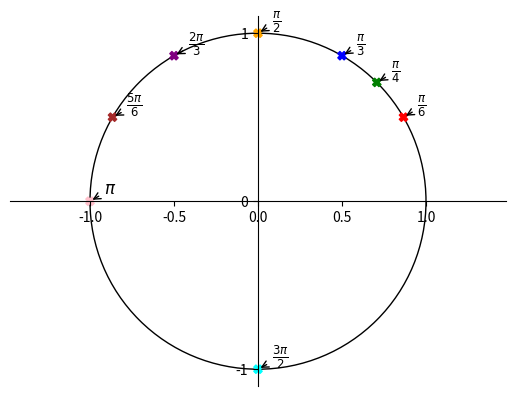

Write the Python code that produced this figure.
from matplotlib import pyplot as plt, patches
import numpy as np

fig = plt.figure()
ax = fig.subplots()

ymp = patches.Circle((0, 0), radius=1, fill=0)
ax.add_patch(ymp)

ax.spines['left'].set_position('center')
ax.spines['bottom'].set_position('center')

ax.spines['right'].set_color('none')
ax.spines['top'].set_color('none')

ax.xaxis.set_ticks_position('bottom')
ax.yaxis.set_ticks_position('left')

ax.axis('equal')

plt.xticks([-1, 0, 1], minor=True)
plt.yticks([-1, 0, 1])

angles_deg = [30, 45, 60, 90, 120, 150, 180, 270]
angles_rad = np.radians(angles_deg)

colors = ['red', 'green', 'blue', 'orange', 'purple', 'brown', 'pink', 'cyan']
texts = [r'$\frac{\pi}{6}$', r'$\frac{\pi}{4}$', r'$\frac{\pi}{3}$', r'$\frac{\pi}{2}$',
         r'$\frac{2\pi}{3}$', r'$\frac{5\pi}{6}$', r'$\pi$', r'$\frac{3\pi}{2}$']

x = np.cos(angles_rad)
y = np.sin(angles_rad)

plt.scatter(x, y, color=colors, marker='X')

for i in range(len(angles_rad)):
    plt.annotate(texts[i],
                 xy=(x[i], y[i]), xycoords='data',
                 xytext=(+10, +5), textcoords='offset points', fontsize=12,
                 arrowprops=dict(arrowstyle="->", connectionstyle="arc3,rad=0"))

plt.show()
